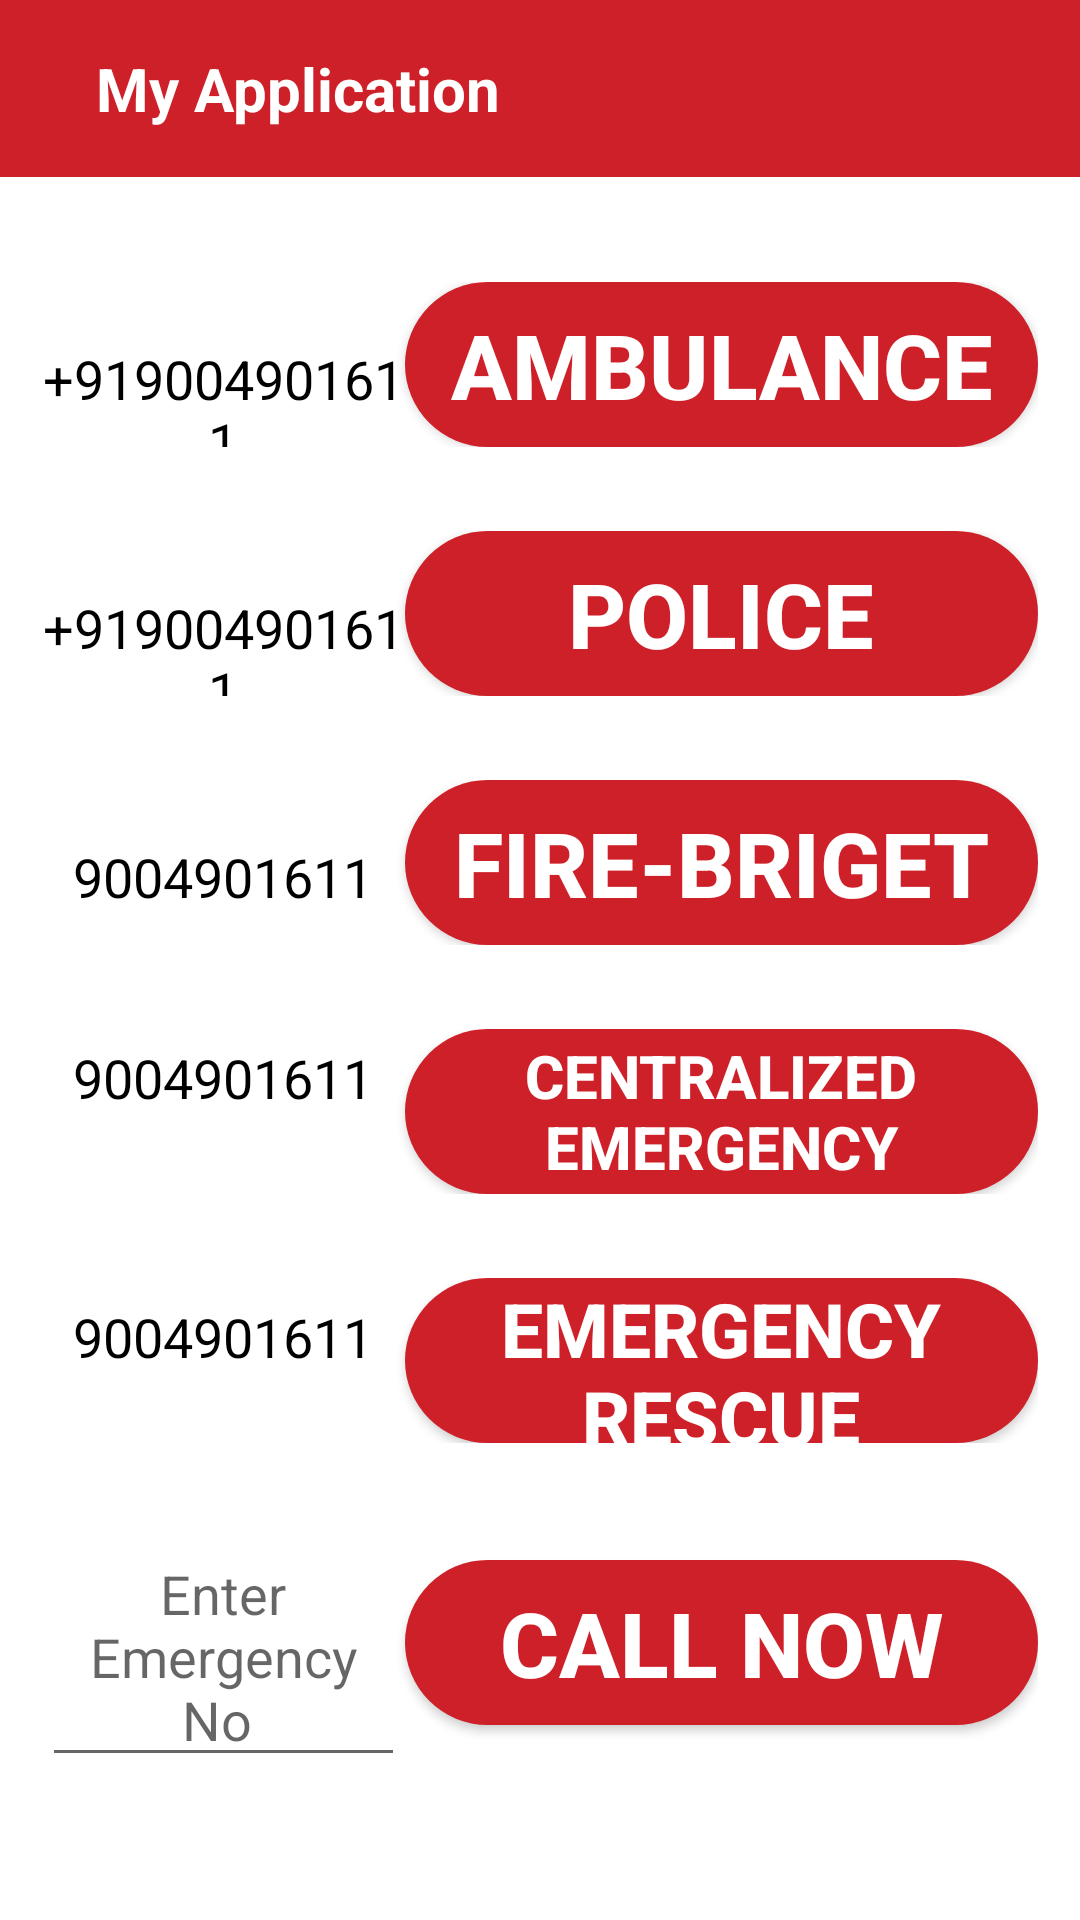

Reconstruct the res/layout file that produces this screen, plus the resources it refers to.
<!-- AndroidManifest.xml: application theme Theme.24hremergencyservices -->
<!-- res/layout/emergencyservice.xml -->
<?xml version="1.0" encoding="utf-8"?>
<RelativeLayout xmlns:android="http://schemas.android.com/apk/res/android"
    android:layout_width="match_parent"
    android:layout_height="match_parent"
    xmlns:app="http://schemas.android.com/apk/res-auto"
    android:fitsSystemWindows="true"
    android:background="@color/white">
    <include layout="@layout/toolbar"/>

    <LinearLayout
        android:layout_width="match_parent"
        android:layout_height="wrap_content"
        android:layout_marginTop="80dp"
        android:orientation="vertical">

        <LinearLayout
            android:layout_width="match_parent"
            android:layout_height="match_parent"
            android:orientation="horizontal"
            android:padding="14dp"
            android:weightSum="2">

            <TextView
                android:id="@+id/callTxt"
            android:layout_width="0dp"
                android:layout_height="wrap_content"
                android:layout_weight="1"
                android:gravity="center"
                android:background="@color/white"
                android:text="+919004901611"
                android:textAppearance="@style/TextAppearance.AppCompat.Medium"
                android:textColor="@color/black" />

            <androidx.appcompat.widget.AppCompatButton
                android:id="@+id/callButton"
                android:layout_width="90dp"
                android:layout_height="55dp"
                android:layout_weight="1"
                android:textSize="30sp"
                android:textColor="@color/white"
                android:text="Ambulance"
                android:background="@drawable/bg_btn"
                android:textStyle="bold" />

        </LinearLayout>

        <LinearLayout
            android:layout_width="match_parent"
            android:layout_height="match_parent"
            android:orientation="horizontal"
            android:padding="14dp"
            android:weightSum="2">

            <TextView
                android:id="@+id/callTxt1"
                android:layout_width="0dp"
                android:layout_height="wrap_content"
                android:layout_weight="1"
                android:gravity="center"
                android:background="@color/white"
                android:text="+919004901611"
                android:textAppearance="@style/TextAppearance.AppCompat.Medium"
                android:textColor="@color/black" />

            <androidx.appcompat.widget.AppCompatButton
                android:id="@+id/callButton1"
                android:layout_width="90dp"
                android:layout_height="55dp"
                android:layout_weight="1"
                android:textSize="30sp"
                android:textColor="@color/white"
                android:text="Police"
                android:background="@drawable/bg_btn"
                android:textStyle="bold" />

        </LinearLayout>
        <LinearLayout
            android:layout_width="match_parent"
            android:layout_height="match_parent"
            android:orientation="horizontal"
            android:padding="14dp"
            android:weightSum="2">

            <TextView
                android:id="@+id/callTxt2"
                android:layout_width="0dp"
                android:layout_height="wrap_content"
                android:layout_weight="1"
                android:gravity="center"
                android:background="@color/white"
                android:text="9004901611"
                android:textAppearance="@style/TextAppearance.AppCompat.Medium"
                android:textColor="@color/black" />

            <androidx.appcompat.widget.AppCompatButton
                android:id="@+id/callButton2"
                android:layout_width="90dp"
                android:textColor="@color/white"
                android:layout_height="55dp"
                android:layout_weight="1"
                android:textSize="30sp"
                android:text="Fire-Briget"
                android:background="@drawable/bg_btn"
                android:textStyle="bold" />

        </LinearLayout>

        <LinearLayout
            android:layout_width="match_parent"
            android:layout_height="match_parent"
            android:orientation="horizontal"
            android:padding="14dp"
            android:weightSum="2">

            <TextView
                android:id="@+id/callTxt3"
                android:layout_width="0dp"
                android:layout_height="wrap_content"
                android:layout_weight="1"
                android:gravity="center"
                android:background="@color/white"
                android:text="9004901611"
                android:textAppearance="@style/TextAppearance.AppCompat.Medium"
                android:textColor="@color/black" />

            <androidx.appcompat.widget.AppCompatButton
                android:id="@+id/callButton4"
                android:layout_width="90dp"
                android:textColor="@color/white"
                android:layout_height="55dp"
                android:layout_weight="1"
                android:textSize="20sp"
                android:text="Centralized Emergency"
                android:background="@drawable/bg_btn"
                android:textStyle="bold" />

        </LinearLayout>
        <LinearLayout
            android:layout_width="match_parent"
            android:layout_height="match_parent"
            android:orientation="horizontal"
            android:padding="14dp"
            android:weightSum="2">

            <TextView
                android:id="@+id/callTxt4"
                android:layout_width="0dp"
                android:layout_height="wrap_content"
                android:layout_weight="1"
                android:gravity="center"
                android:background="@color/white"
                android:text="9004901611"
                android:textAppearance="@style/TextAppearance.AppCompat.Medium"
                android:textColor="@color/black" />

            <androidx.appcompat.widget.AppCompatButton
                android:id="@+id/callButton5"
                android:layout_width="90dp"
                android:textColor="@color/white"
                android:layout_height="55dp"
                android:layout_weight="1"
                android:textSize="25sp"
                android:text="Emergency Rescue"
                android:background="@drawable/bg_btn"
                android:textStyle="bold" />

        </LinearLayout>
        
        <LinearLayout
            android:layout_width="match_parent"
            android:layout_height="match_parent"
            android:orientation="horizontal"
            android:padding="14dp"
            android:weightSum="2">

            <EditText
                android:id="@+id/calleTxt"
                android:layout_width="0dp"
                android:layout_height="wrap_content"
                android:layout_weight="1"
                android:hint="Enter Emergency No "
                android:gravity="center"
                android:textAppearance="@style/TextAppearance.AppCompat.Medium"
                android:textColor="@color/black" />

            <androidx.appcompat.widget.AppCompatButton
                android:id="@+id/callButton3"
                android:layout_width="90dp"
                android:layout_height="55dp"
                android:layout_weight="1"
                android:textColor="@color/white"
                android:text="Call Now"
                android:textSize="30sp"
                android:background="@drawable/bg_btn"
                android:textStyle="bold" />
        </LinearLayout>
    </LinearLayout>

</RelativeLayout>
<!-- res/layout/toolbar.xml (included above) -->
<?xml version="1.0" encoding="utf-8"?>
<RelativeLayout xmlns:android="http://schemas.android.com/apk/res/android"
    android:layout_width="match_parent"
    android:layout_height="wrap_content"
    android:background="@color/red_fp">

    <RelativeLayout
        android:layout_width="match_parent"
        android:layout_height="wrap_content"
        android:padding="16dp">
        <ImageView
            android:layout_width="wrap_content"
            android:layout_height="wrap_content"
            android:layout_centerVertical="true"
            android:src="@drawable/ic_baseline_arrow_back_24"
            android:id="@+id/left_icon"/>
        <TextView
            android:layout_width="wrap_content"
            android:layout_height="wrap_content"
            android:layout_marginStart="16dp"
            android:textColor="@color/white"
            android:id="@+id/toolbar_title"
            android:textSize="20sp"
            android:layout_centerVertical="true"
            android:textStyle="bold"
            android:layout_toEndOf="@+id/left_icon"
            android:text="My Application"/>

    </RelativeLayout>

</RelativeLayout>
<!-- resources referenced by this layout -->
<resources>
  <color name="black">#FF000000</color>
  <color name="red_fp">#CE2029</color>
  <color name="white">#FFFFFFFF</color>
  <!-- drawable bg_btn (drawable) -->
  <?xml version="1.0" encoding="utf-8"?>
  <shape android:shape="rectangle"
      xmlns:android="http://schemas.android.com/apk/res/android">
      <solid android:color="@color/red_fp"/>
      <corners android:radius="500dp"/>
  
  </shape>
  <style name="Theme.24hremergencyservices" parent="Theme.MaterialComponents.DayNight.NoActionBar">
          
          <item name="colorPrimary">@color/red_fp</item>
          <item name="colorPrimaryVariant">@color/red_fp</item>
          <item name="colorOnPrimary">@color/white</item>
          
          <item name="colorSecondary">@color/teal_200</item>
          <item name="colorSecondaryVariant">@color/teal_700</item>
          <item name="colorOnSecondary">@color/black</item>
          
          <item name="android:statusBarColor">?attr/colorPrimaryVariant</item>
          
      </style>
  <color name="teal_200">#BDC2C1</color>
  <color name="teal_700">#FF018786</color>
</resources>
